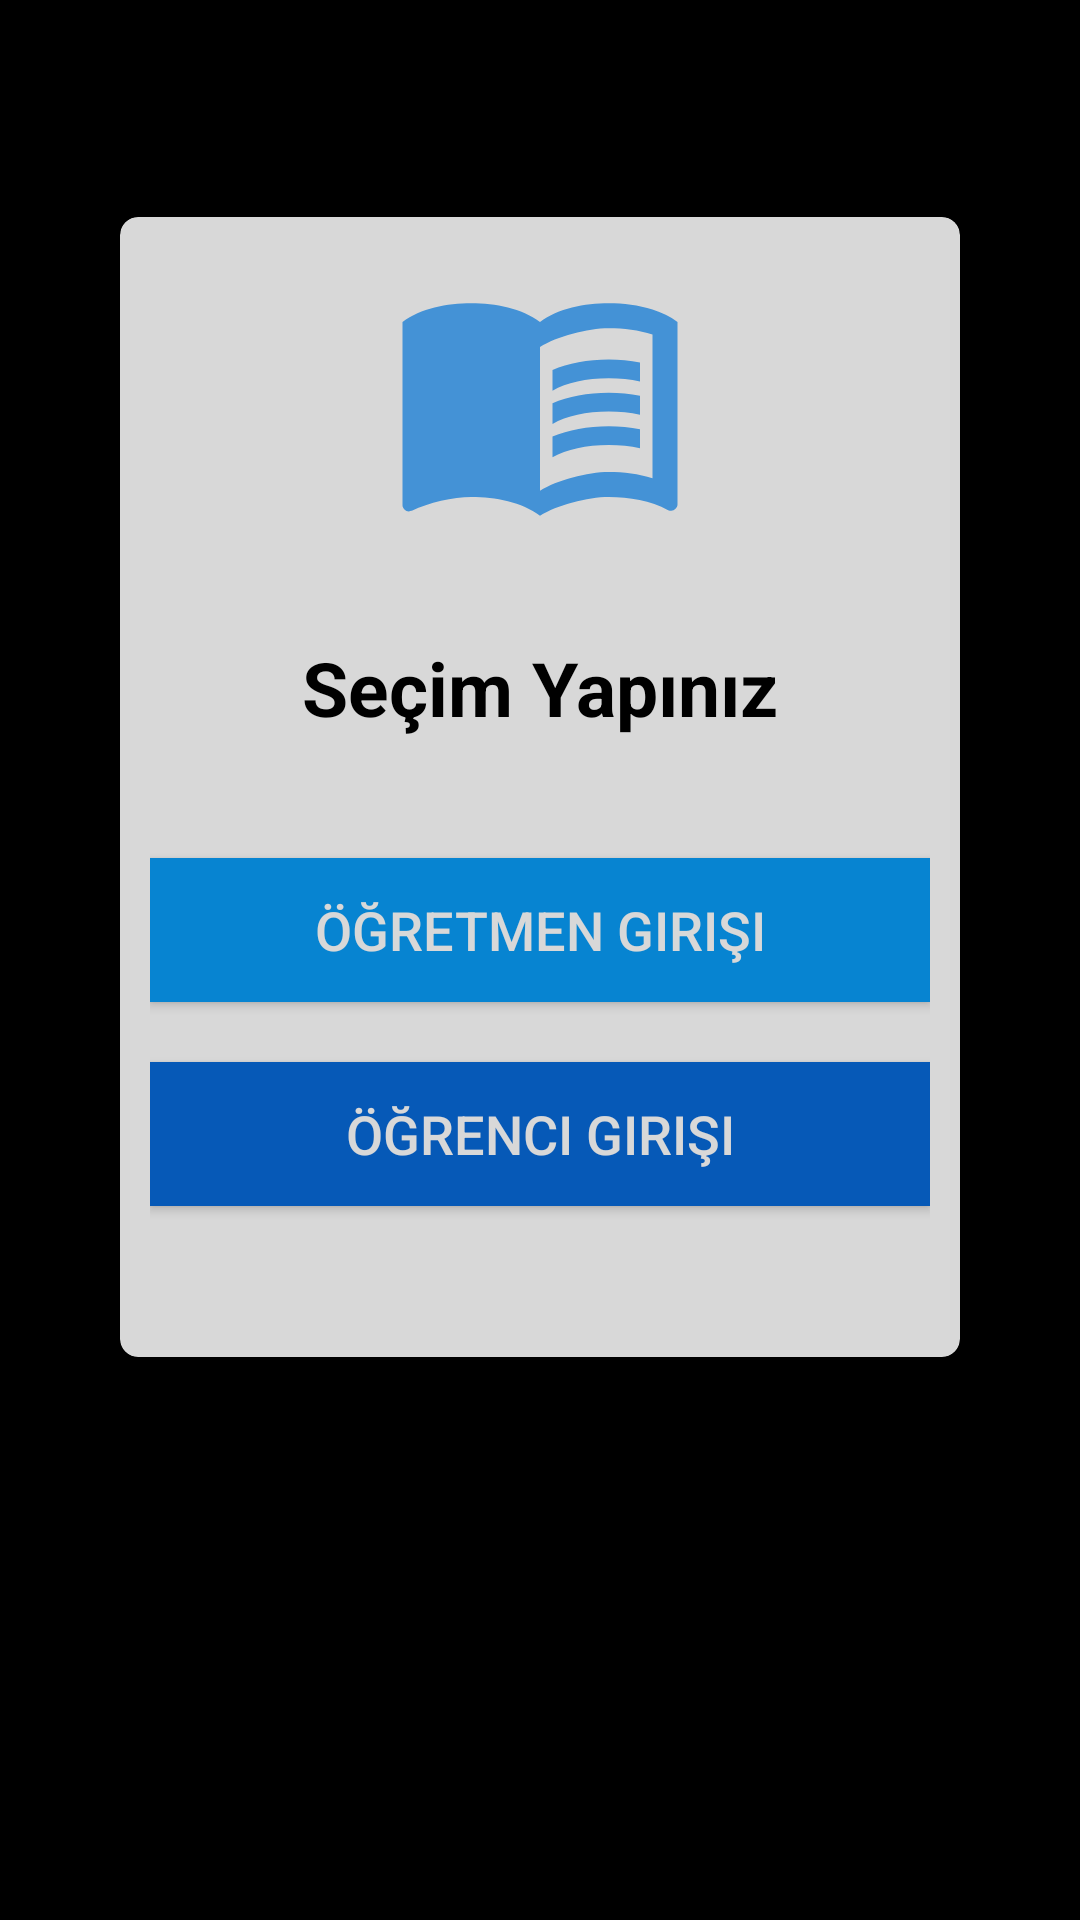

Write the Android layout XML for this screen, with the resource values it uses.
<!-- AndroidManifest.xml: application theme AppTheme -->
<!-- res/layout/activity_giris.xml -->
<?xml version="1.0" encoding="utf-8"?>
<androidx.constraintlayout.widget.ConstraintLayout
    xmlns:android="http://schemas.android.com/apk/res/android"
    xmlns:app="http://schemas.android.com/apk/res-auto"
    xmlns:tools="http://schemas.android.com/tools"
    android:layout_width="match_parent"
    android:layout_height="match_parent"
    android:background="@android:color/black"
    tools:context=".giris">




    <androidx.constraintlayout.widget.ConstraintLayout
        android:layout_width="match_parent"
        android:layout_height="match_parent">

        <FrameLayout
            android:layout_width="wrap_content"
            android:layout_height="410dp"
            android:layout_marginLeft="8dp"
            app:layout_constraintLeft_toLeftOf="parent"
            android:layout_marginRight="8dp"
            app:layout_constraintRight_toRightOf="parent"
            app:layout_constraintTop_toTopOf="parent"
            android:layout_marginTop="8dp"
            app:layout_constraintBottom_toBottomOf="parent"
            android:layout_marginBottom="8dp"
            app:layout_constraintVertical_bias="0.3">

            <androidx.cardview.widget.CardView
                android:layout_width="280dp"
                android:layout_height="380dp"
                app:cardBackgroundColor="@android:color/white"
                app:cardCornerRadius="6dp"
                app:cardElevation="6dp"
                android:alpha="0.85"  >
                <LinearLayout
                    android:layout_width="match_parent"
                    android:layout_height="match_parent"
                    android:orientation="vertical"
                    android:padding="10dp">

                    <ImageView
                        android:layout_width="100dp"
                        android:layout_height="100dp"
                        android:src="@drawable/ic_baseline_menu_book_24"
                        android:layout_gravity="center_horizontal"/>

                    <TextView
                        android:layout_width="wrap_content"
                        android:layout_height="wrap_content"
                        android:layout_gravity="center"
                        android:text="Seçim Yapınız"
                        android:textColor="@android:color/black"
                        android:textSize="25dp"
                        android:layout_marginTop="30dp"
                        android:textStyle="bold" />

                    <Button
                        android:id="@+id/btn_ogretmenGiris"
                        android:layout_width="match_parent"
                        android:layout_height="wrap_content"
                        android:background="#099cf7"
                        android:layout_marginTop="40dp"
                        android:text="Öğretmen Girişi"
                        android:textColor="#FFFFFF"
                        android:textSize="18sp"
                        app:layout_constraintBottom_toTopOf="@+id/btn_ogrenciGiris" />

                    <Button
                        android:id="@+id/btn_ogrenciGiris"
                        android:layout_width="match_parent"
                        android:layout_height="wrap_content"
                        android:layout_marginTop="20dp"
                        android:background="#0869d8"
                        android:text="Öğrenci Girişi"
                        android:textColor="#FFFFFF"
                        android:textSize="18sp"
                        app:layout_constraintEnd_toEndOf="parent"
                        app:layout_constraintHorizontal_bias="0.5"
                        app:layout_constraintStart_toStartOf="parent"
                        app:layout_constraintTop_toBottomOf="@+id/btn_ogretmenGiris" />


                </LinearLayout>
            </androidx.cardview.widget.CardView>





        </FrameLayout>





    </androidx.constraintlayout.widget.ConstraintLayout>


</androidx.constraintlayout.widget.ConstraintLayout>
<!-- resources referenced by this layout -->
<resources>
  <!-- drawable ic_baseline_menu_book_24 (drawable) -->
  <vector android:height="24dp" android:tint="#51ADFD"
      android:viewportHeight="24" android:viewportWidth="24"
      android:width="24dp" xmlns:android="http://schemas.android.com/apk/res/android">
      <path android:fillColor="@android:color/white" android:pathData="M21,5c-1.11,-0.35 -2.33,-0.5 -3.5,-0.5c-1.95,0 -4.05,0.4 -5.5,1.5c-1.45,-1.1 -3.55,-1.5 -5.5,-1.5S2.45,4.9 1,6v14.65c0,0.25 0.25,0.5 0.5,0.5c0.1,0 0.15,-0.05 0.25,-0.05C3.1,20.45 5.05,20 6.5,20c1.95,0 4.05,0.4 5.5,1.5c1.35,-0.85 3.8,-1.5 5.5,-1.5c1.65,0 3.35,0.3 4.75,1.05c0.1,0.05 0.15,0.05 0.25,0.05c0.25,0 0.5,-0.25 0.5,-0.5V6C22.4,5.55 21.75,5.25 21,5zM21,18.5c-1.1,-0.35 -2.3,-0.5 -3.5,-0.5c-1.7,0 -4.15,0.65 -5.5,1.5V8c1.35,-0.85 3.8,-1.5 5.5,-1.5c1.2,0 2.4,0.15 3.5,0.5V18.5z"/>
      <path android:fillColor="@android:color/white" android:pathData="M17.5,10.5c0.88,0 1.73,0.09 2.5,0.26V9.24C19.21,9.09 18.36,9 17.5,9c-1.7,0 -3.24,0.29 -4.5,0.83v1.66C14.13,10.85 15.7,10.5 17.5,10.5z"/>
      <path android:fillColor="@android:color/white" android:pathData="M13,12.49v1.66c1.13,-0.64 2.7,-0.99 4.5,-0.99c0.88,0 1.73,0.09 2.5,0.26V11.9c-0.79,-0.15 -1.64,-0.24 -2.5,-0.24C15.8,11.66 14.26,11.96 13,12.49z"/>
      <path android:fillColor="@android:color/white" android:pathData="M17.5,14.33c-1.7,0 -3.24,0.29 -4.5,0.83v1.66c1.13,-0.64 2.7,-0.99 4.5,-0.99c0.88,0 1.73,0.09 2.5,0.26v-1.52C19.21,14.41 18.36,14.33 17.5,14.33z"/>
  </vector>
  <style name="AppTheme" parent="Theme.AppCompat.Light.DarkActionBar">
          
          <item name="colorPrimary">@color/colorPrimary</item>
          <item name="colorPrimaryDark">@color/colorPrimaryDark</item>
          <item name="colorAccent">@color/colorAccent</item>
  
          <item name="windowNoTitle">true</item>
          <item name="windowActionBar">false</item>
  </style>
  <color name="colorPrimary">#6200EE</color>
  <color name="colorPrimaryDark">#45668e</color>
  <color name="colorAccent">#03DAC5</color>
</resources>
